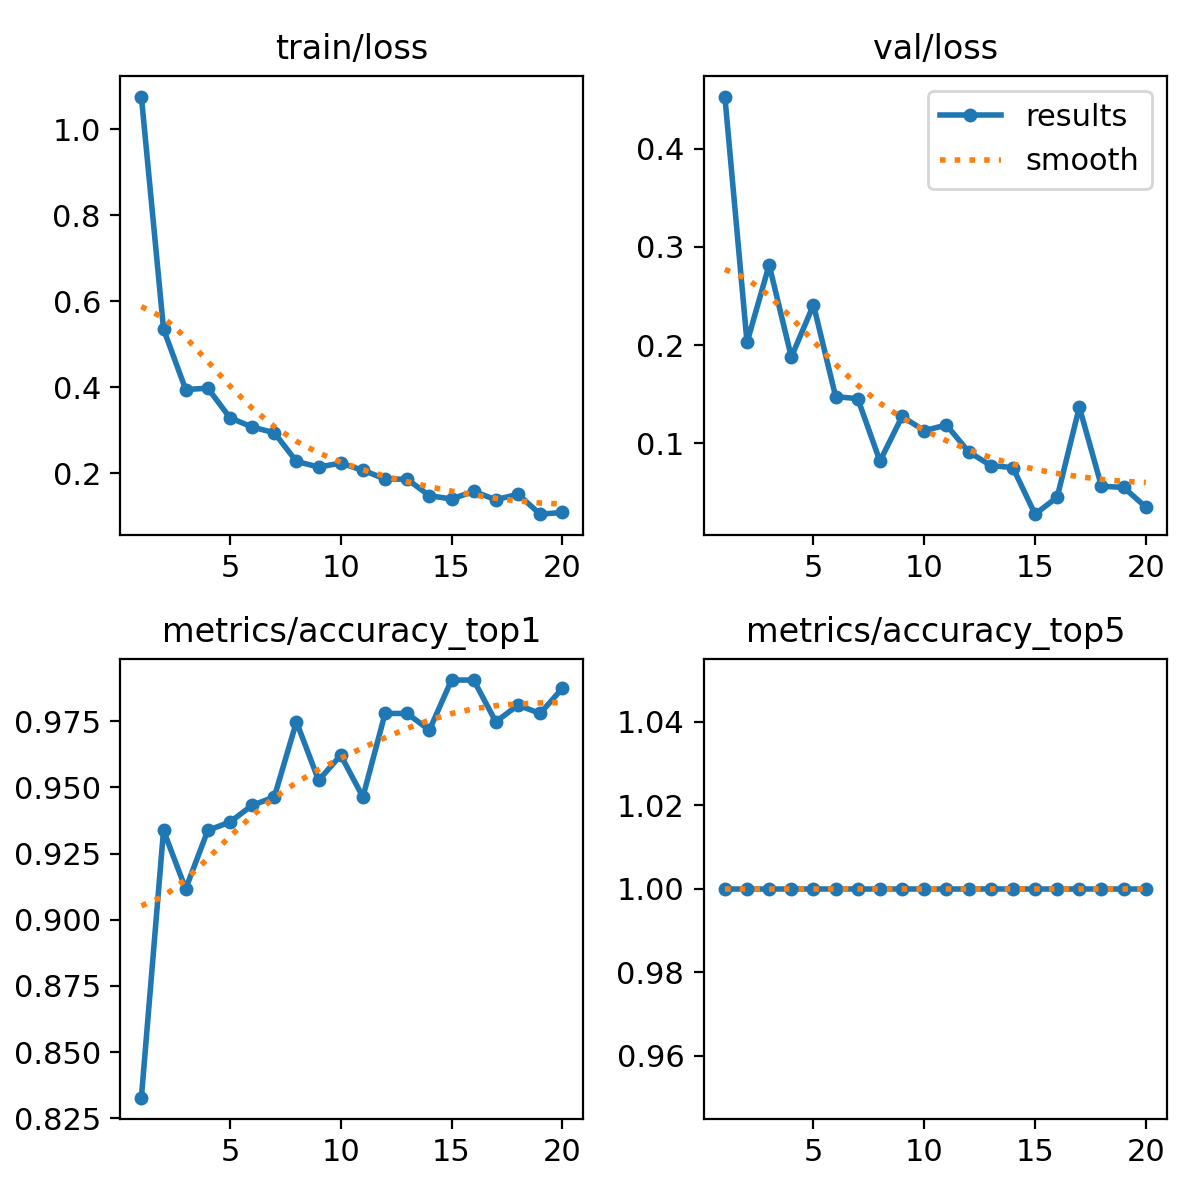

Source data for this figure (header and first rows):
epoch, time, train/loss, metrics/accuracy_top1, metrics/accuracy_top5, val/loss, lr/pg0, lr/pg1, lr/pg2
1, 14.74, 1.076, 0.8328, 1, 0.453, 0.000368, 0.000368, 0.000368
2, 25.61, 0.5352, 0.9337, 1, 0.2027, 0.000731, 0.000731, 0.000731
3, 36.05, 0.3946, 0.9117, 1, 0.2816, 0.001087, 0.001087, 0.001087
4, 46.81, 0.3977, 0.9337, 1, 0.1878, 0.001078, 0.001078, 0.001078
5, 57.39, 0.3288, 0.9369, 1, 0.2409, 0.001067, 0.001067, 0.001067
6, 67.92, 0.3074, 0.9432, 1, 0.1476, 0.001056, 0.001056, 0.001056
7, 78.58, 0.294, 0.9464, 1, 0.1454, 0.001045, 0.001045, 0.001045
8, 89.21, 0.2275, 0.9748, 1, 0.08185, 0.001034, 0.001034, 0.001034
9, 99.81, 0.2144, 0.9527, 1, 0.1273, 0.001023, 0.001023, 0.001023
10, 110.6, 0.2235, 0.9621, 1, 0.1129, 0.001012, 0.001012, 0.001012
11, 121.5, 0.2068, 0.9464, 1, 0.1186, 0.001001, 0.001001, 0.001001
12, 132.2, 0.1868, 0.9779, 1, 0.09147, 0.00099, 0.00099, 0.00099
13, 142.9, 0.1859, 0.9779, 1, 0.07736, 0.000979, 0.000979, 0.000979
14, 153.4, 0.1478, 0.9716, 1, 0.07526, 0.000968, 0.000968, 0.000968
15, 164.2, 0.14, 0.9905, 1, 0.02786, 0.000957, 0.000957, 0.000957
16, 175, 0.1579, 0.9905, 1, 0.04512, 0.000946, 0.000946, 0.000946
17, 185.7, 0.1383, 0.9748, 1, 0.1368, 0.000935, 0.000935, 0.000935
18, 196.6, 0.1512, 0.9811, 1, 0.05629, 0.000924, 0.000924, 0.000924
19, 207.5, 0.1047, 0.9779, 1, 0.05512, 0.000913, 0.000913, 0.000913
20, 218.5, 0.1087, 0.9874, 1, 0.0351, 0.000902, 0.000902, 0.000902
